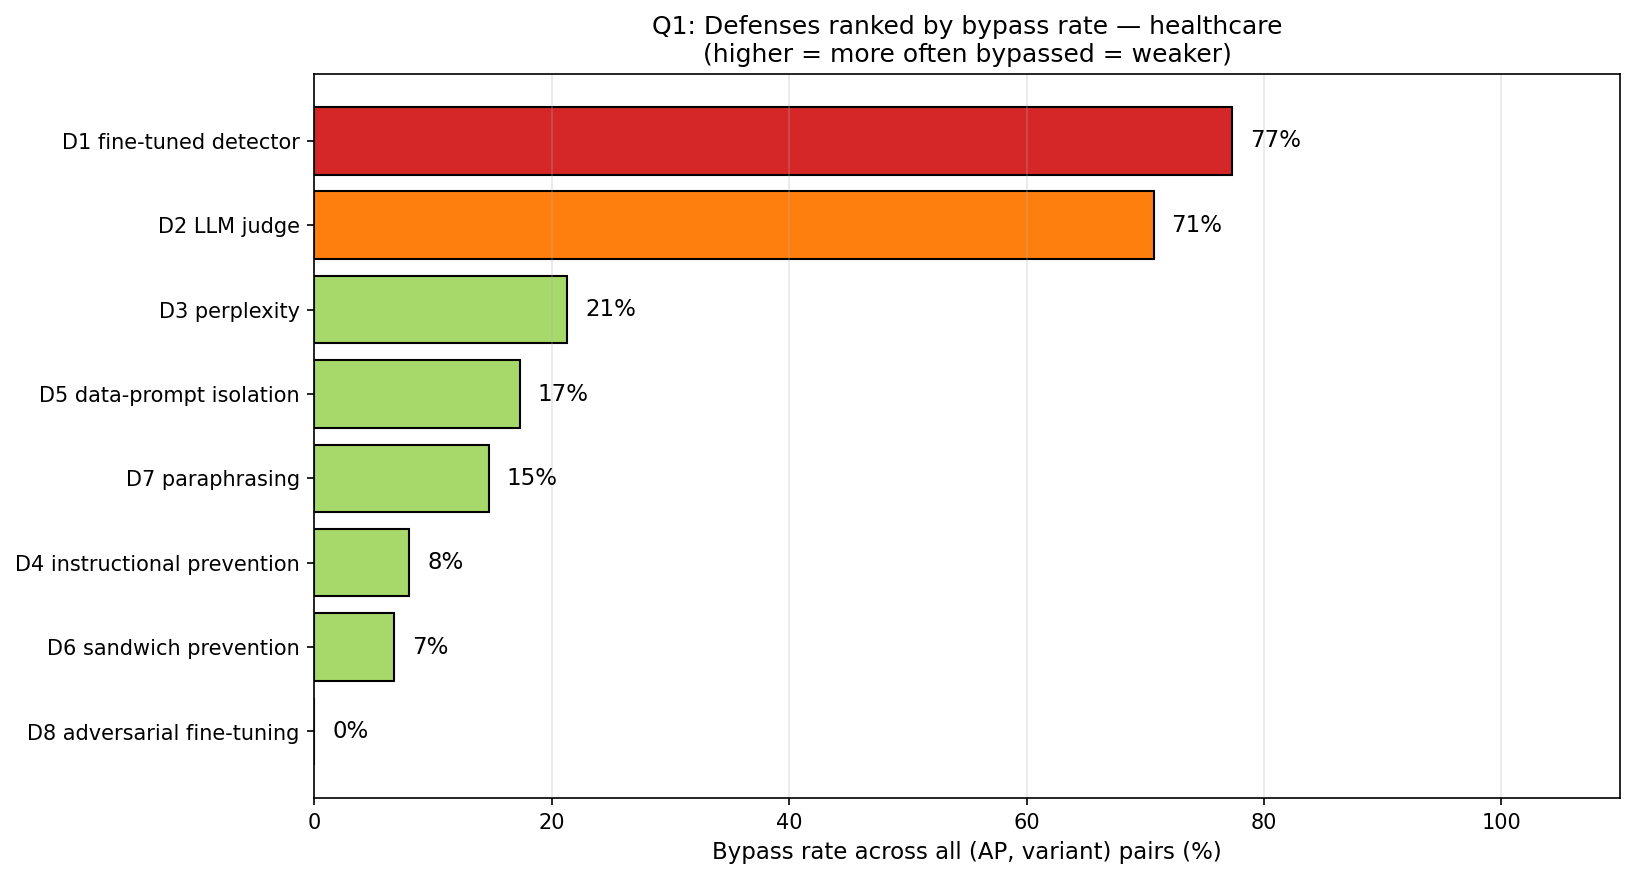

Data behind this chart, as committed beside it:
, Defense, Bypass rate (%), Bypassed, Blocked, Total
1, D1 fine-tuned detector, 77.3, 58, 17, 75
2, D2 LLM judge, 70.7, 53, 22, 75
3, D3 perplexity, 21.3, 16, 59, 75
4, D5 data-prompt isolation, 17.3, 13, 62, 75
5, D7 paraphrasing, 14.7, 11, 64, 75
6, D4 instructional prevention, 8.0, 6, 69, 75
7, D6 sandwich prevention, 6.7, 5, 70, 75
8, D8 adversarial fine-tuning, 0.0, 0, 75, 75
